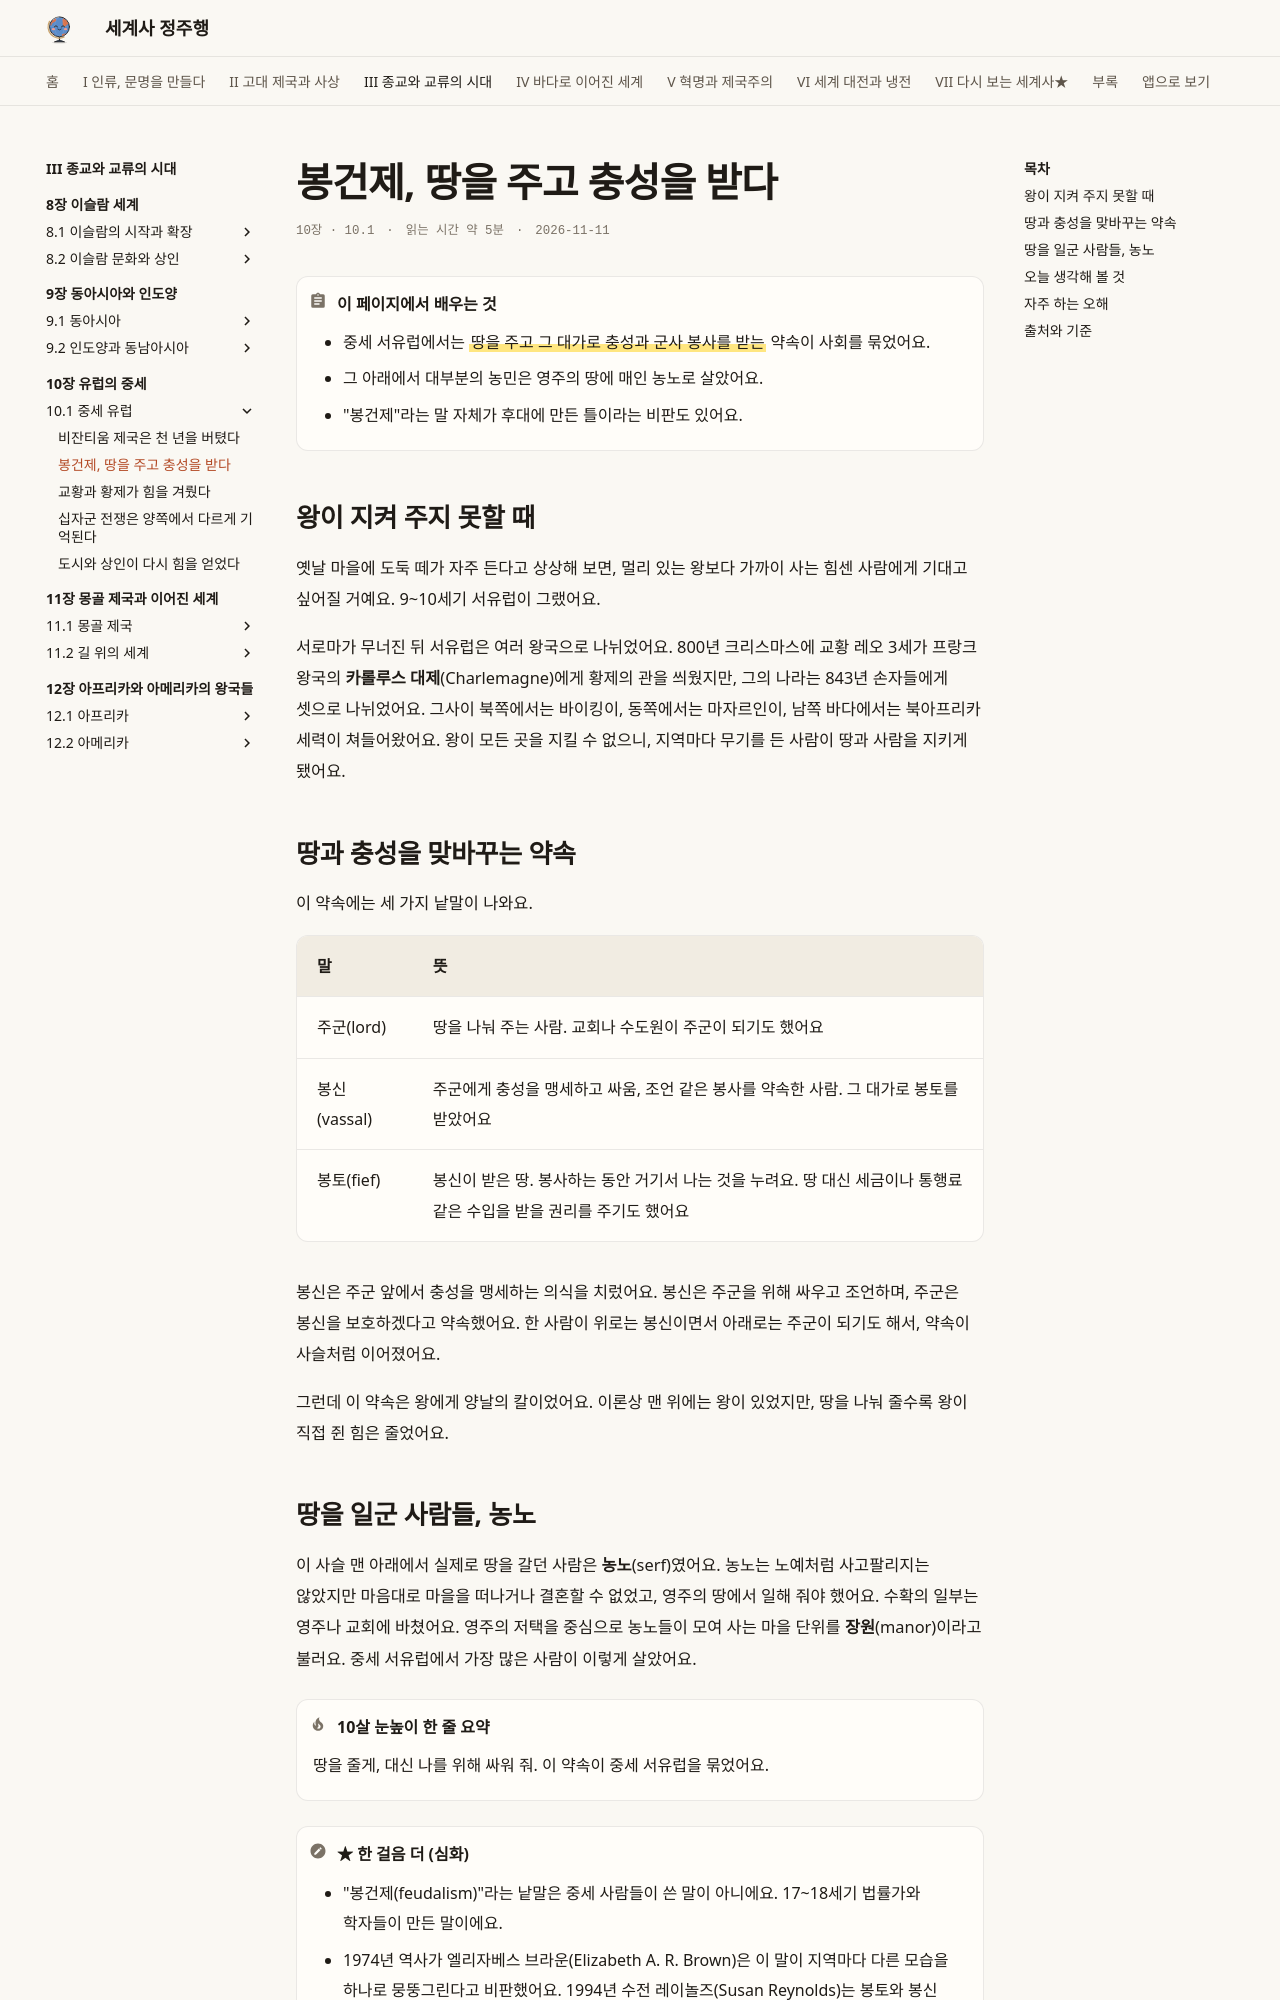

repository: history-jungjuhang/world-history · page: part3/ch10/feudalism/index.html · generator: mkdocs

# 봉건제, 땅을 주고 충성을 받다

<p class="ep-meta"><span>10장 · 10.1</span><span>읽는 시간 약 5분</span><span>2026-11-11</span></p>

!!! abstract "이 페이지에서 배우는 것"
    - 중세 서유럽에서는 ==땅을 주고 그 대가로 충성과 군사 봉사를 받는== 약속이 사회를 묶었어요.
    - 그 아래에서 대부분의 농민은 영주의 땅에 매인 농노로 살았어요.
    - "봉건제"라는 말 자체가 후대에 만든 틀이라는 비판도 있어요.

## 왕이 지켜 주지 못할 때

옛날 마을에 도둑 떼가 자주 든다고 상상해 보면, 멀리 있는 왕보다 가까이 사는 힘센 사람에게 기대고 싶어질 거예요. 9~10세기 서유럽이 그랬어요.

서로마가 무너진 뒤 서유럽은 여러 왕국으로 나뉘었어요. 800년 크리스마스에 교황 레오 3세가 프랑크 왕국의 **카롤루스 대제**(Charlemagne)에게 황제의 관을 씌웠지만, 그의 나라는 843년 손자들에게 셋으로 나뉘었어요. 그사이 북쪽에서는 바이킹이, 동쪽에서는 마자르인이, 남쪽 바다에서는 북아프리카 세력이 쳐들어왔어요. 왕이 모든 곳을 지킬 수 없으니, 지역마다 무기를 든 사람이 땅과 사람을 지키게 됐어요.

## 땅과 충성을 맞바꾸는 약속

이 약속에는 세 가지 낱말이 나와요.

| 말 | 뜻 |
|---|---|
| 주군(lord) | 땅을 나눠 주는 사람. 교회나 수도원이 주군이 되기도 했어요 |
| 봉신(vassal) | 주군에게 충성을 맹세하고 싸움, 조언 같은 봉사를 약속한 사람. 그 대가로 봉토를 받았어요 |
| 봉토(fief) | 봉신이 받은 땅. 봉사하는 동안 거기서 나는 것을 누려요. 땅 대신 세금이나 통행료 같은 수입을 받을 권리를 주기도 했어요 |

봉신은 주군 앞에서 충성을 맹세하는 의식을 치렀어요. 봉신은 주군을 위해 싸우고 조언하며, 주군은 봉신을 보호하겠다고 약속했어요. 한 사람이 위로는 봉신이면서 아래로는 주군이 되기도 해서, 약속이 사슬처럼 이어졌어요.

그런데 이 약속은 왕에게 양날의 칼이었어요. 이론상 맨 위에는 왕이 있었지만, 땅을 나눠 줄수록 왕이 직접 쥔 힘은 줄었어요.
